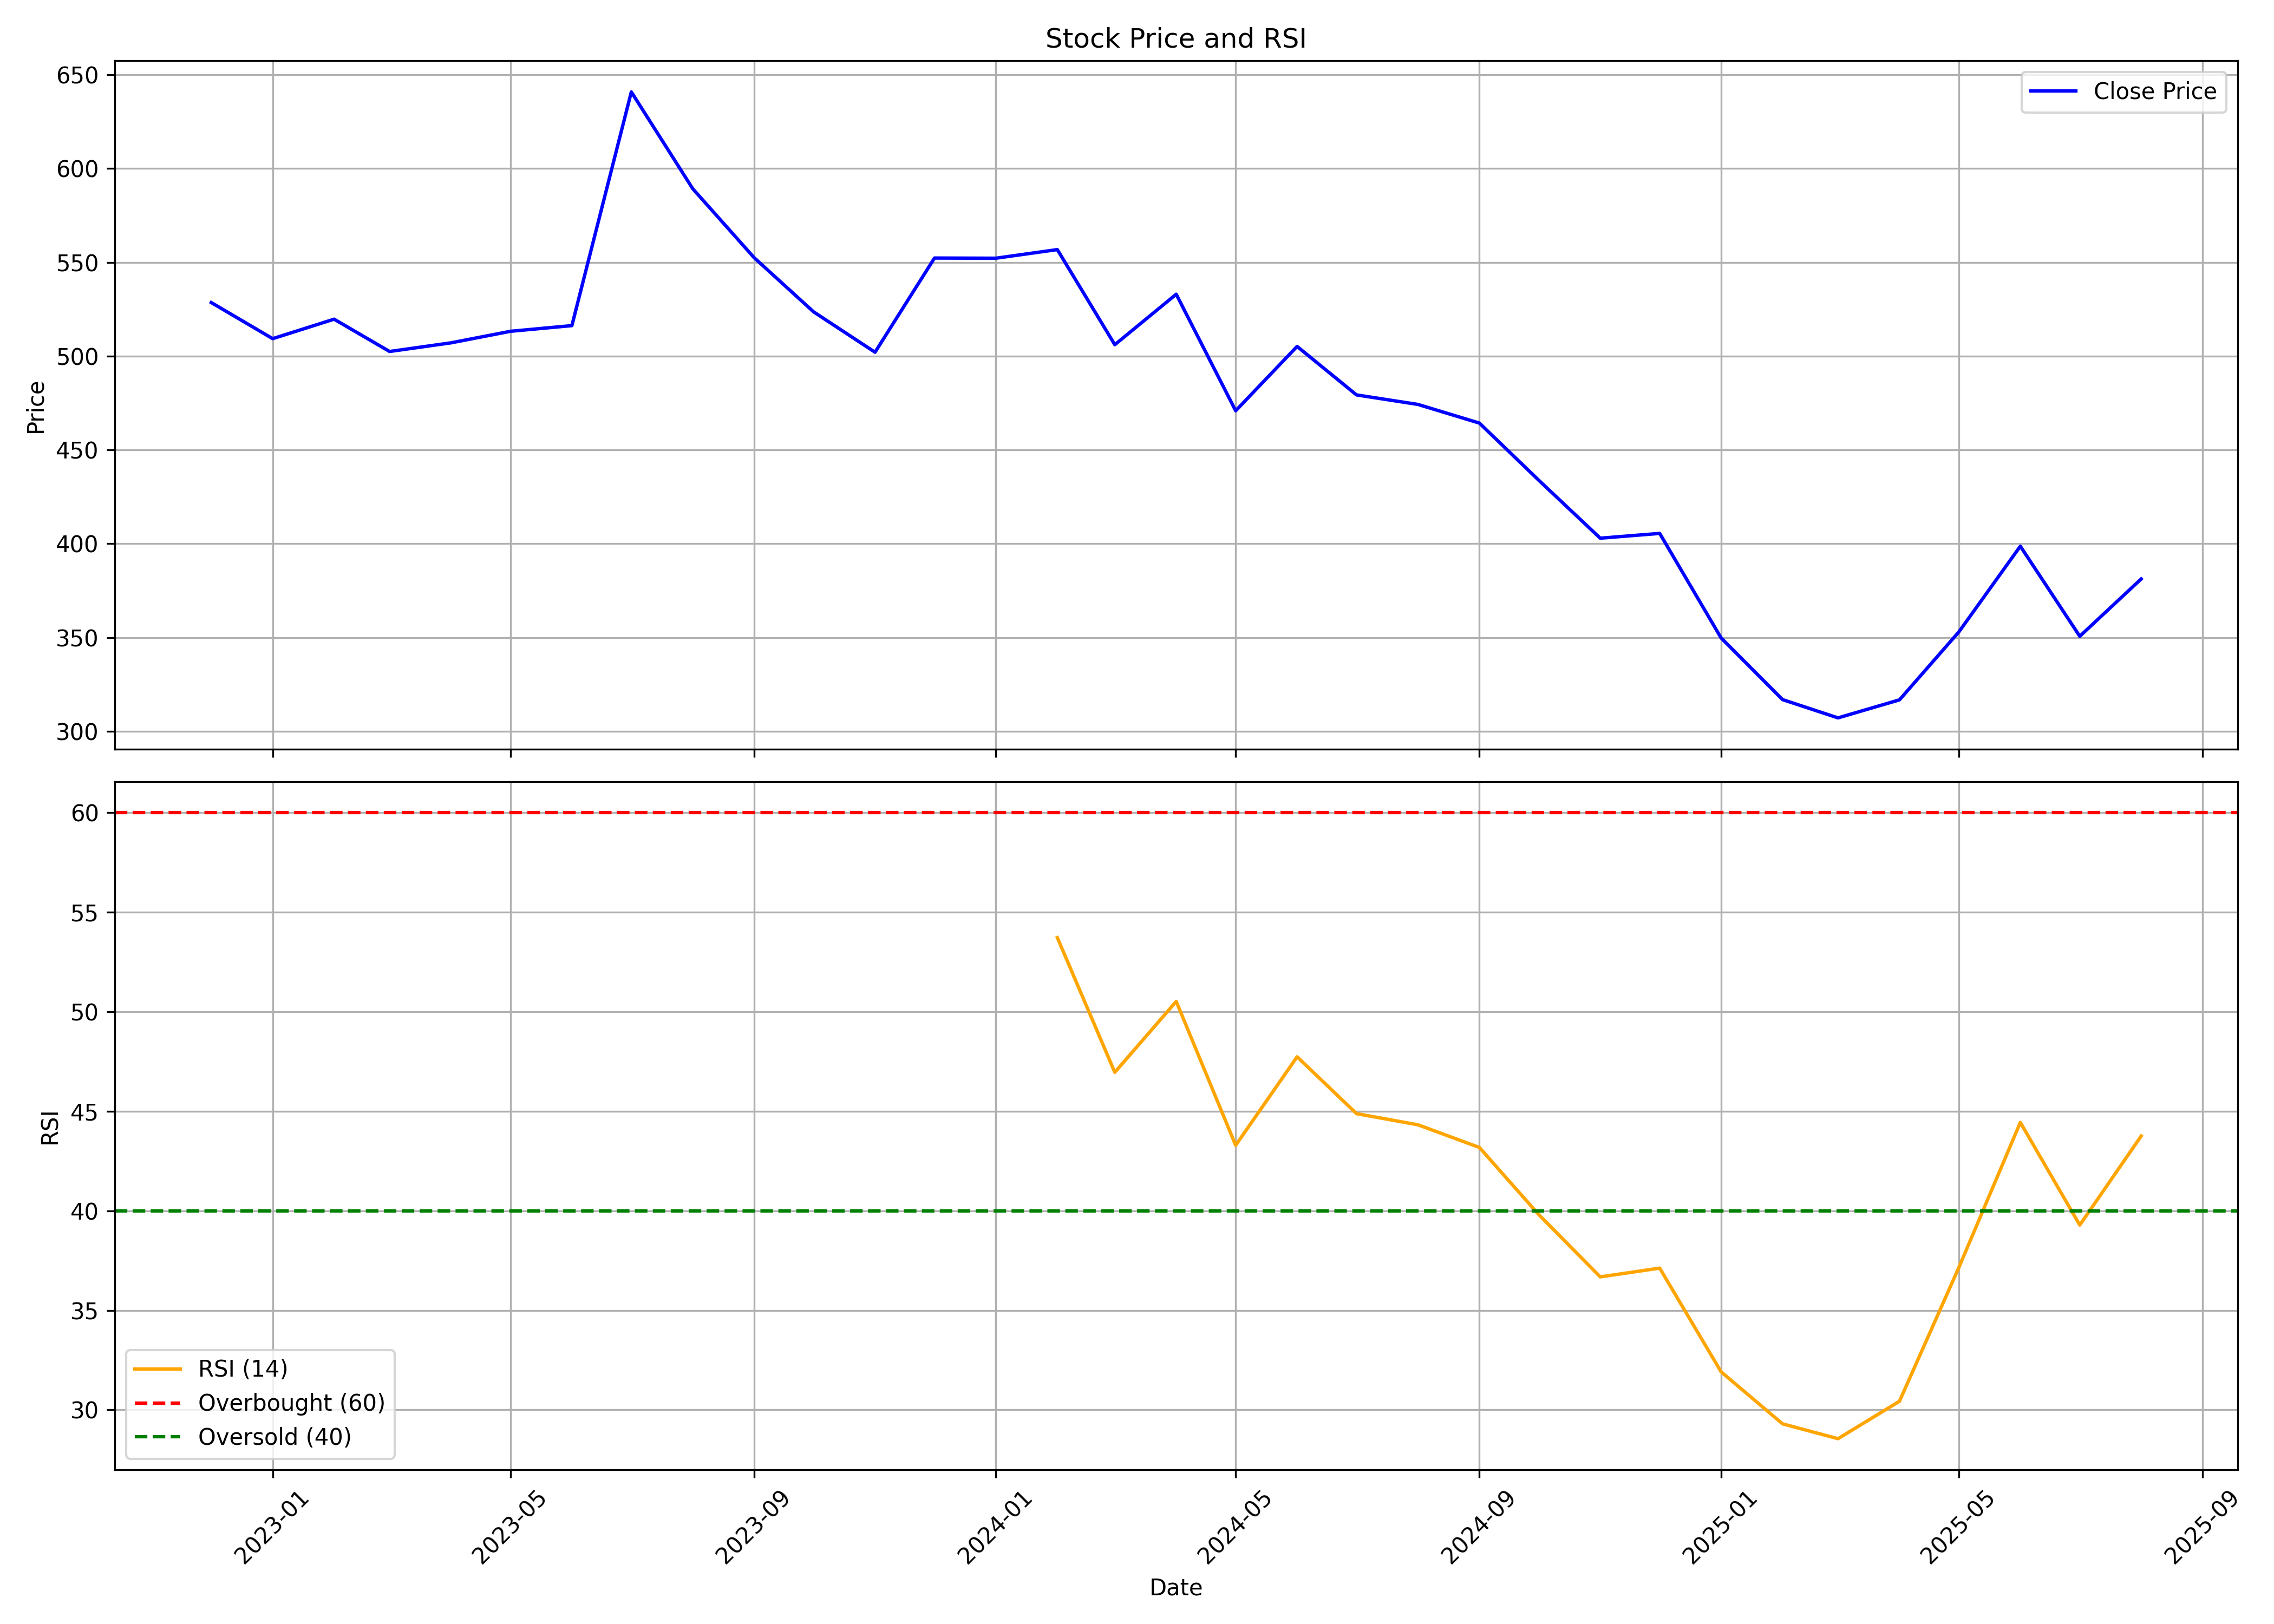

The file beside this chart, header and first rows:
, date, symbol, open, high, low, close, volume, rsi
0, 2022-12-01, UNIPARTS, 528.1, 545.3, 486.8, 528.6, 21347682, 
1, 2023-01-01, UNIPARTS, 532.4, 537.3, 494.7, 509.3, 2982443, 
2, 2023-02-01, UNIPARTS, 513.4, 562.4, 498.7, 519.7, 4973505, 
3, 2023-03-01, UNIPARTS, 524.7, 532.9, 466.9, 502.5, 2763539, 
4, 2023-04-01, UNIPARTS, 501.2, 514, 473.9, 507.1, 1652615, 
5, 2023-05-01, UNIPARTS, 507.1, 558.7, 507.1, 513.2, 4262360, 
6, 2023-06-01, UNIPARTS, 513.3, 545.6, 510.4, 516.3, 2256600, 
7, 2023-07-01, UNIPARTS, 525.3, 646.9, 517.3, 640.8, 5828592, 
8, 2023-08-01, UNIPARTS, 644, 680.4, 539.5, 589.2, 5322619, 
9, 2023-09-01, UNIPARTS, 591.3, 607.3, 527.4, 552.5, 2790926, 
10, 2023-10-01, UNIPARTS, 552.5, 574.1, 499.1, 523.6, 2848045, 
11, 2023-11-01, UNIPARTS, 532.9, 547.9, 501.4, 502.1, 2017645, 
12, 2023-12-01, UNIPARTS, 512.2, 554.3, 497, 552.3, 3646513, 
13, 2024-01-01, UNIPARTS, 553.3, 582.9, 535.2, 552.2, 3043653, 
14, 2024-02-01, UNIPARTS, 554.2, 609.8, 500.3, 556.8, 5032677, 53.72
15, 2024-03-01, UNIPARTS, 560.3, 570.7, 483, 506.1, 2006743, 46.96
16, 2024-04-01, UNIPARTS, 506.5, 555.5, 506.5, 533, 1408854, 50.52
17, 2024-05-01, UNIPARTS, 533, 538.3, 463.1, 470.9, 1574540, 43.29
18, 2024-06-01, UNIPARTS, 478.2, 536.1, 438.6, 505.2, 1936197, 47.74
19, 2024-07-01, UNIPARTS, 510, 515.8, 472.4, 479.3, 2204800, 44.88
20, 2024-08-01, UNIPARTS, 482, 504.2, 451.2, 474.3, 2800734, 44.32
21, 2024-09-01, UNIPARTS, 489.6, 494.2, 460.2, 464.3, 1323999, 43.18
22, 2024-10-01, UNIPARTS, 464.3, 471, 421.4, 433.8, 1097775, 39.81
23, 2024-11-01, UNIPARTS, 436.7, 450.5, 398.7, 403, 1178995, 36.68
24, 2024-12-01, UNIPARTS, 403, 426, 391.7, 405.5, 1233812, 37.12
25, 2025-01-01, UNIPARTS, 405.9, 412.7, 330.3, 349.8, 1261045, 31.91
26, 2025-02-01, UNIPARTS, 352.5, 368, 300, 316.9, 2317176, 29.3
27, 2025-03-01, UNIPARTS, 322.9, 339.4, 301.5, 307.2, 2582050, 28.55
28, 2025-04-01, UNIPARTS, 309.0, 343.6, 296.6, 316.8, 933009, 30.43
29, 2025-05-01, UNIPARTS, 316.8, 367.8, 310.4, 353, 1022998, 37.16
30, 2025-06-01, UNIPARTS, 356.6, 418.8, 348.0, 398.7, 1491873, 44.44
31, 2025-07-01, UNIPARTS, 396.0, 420.0, 349.0, 350.7, 988465, 39.28
32, 2025-08-01, UNIPARTS, 352.5, 387.8, 335.0, 381.2, 1534718, 43.76
